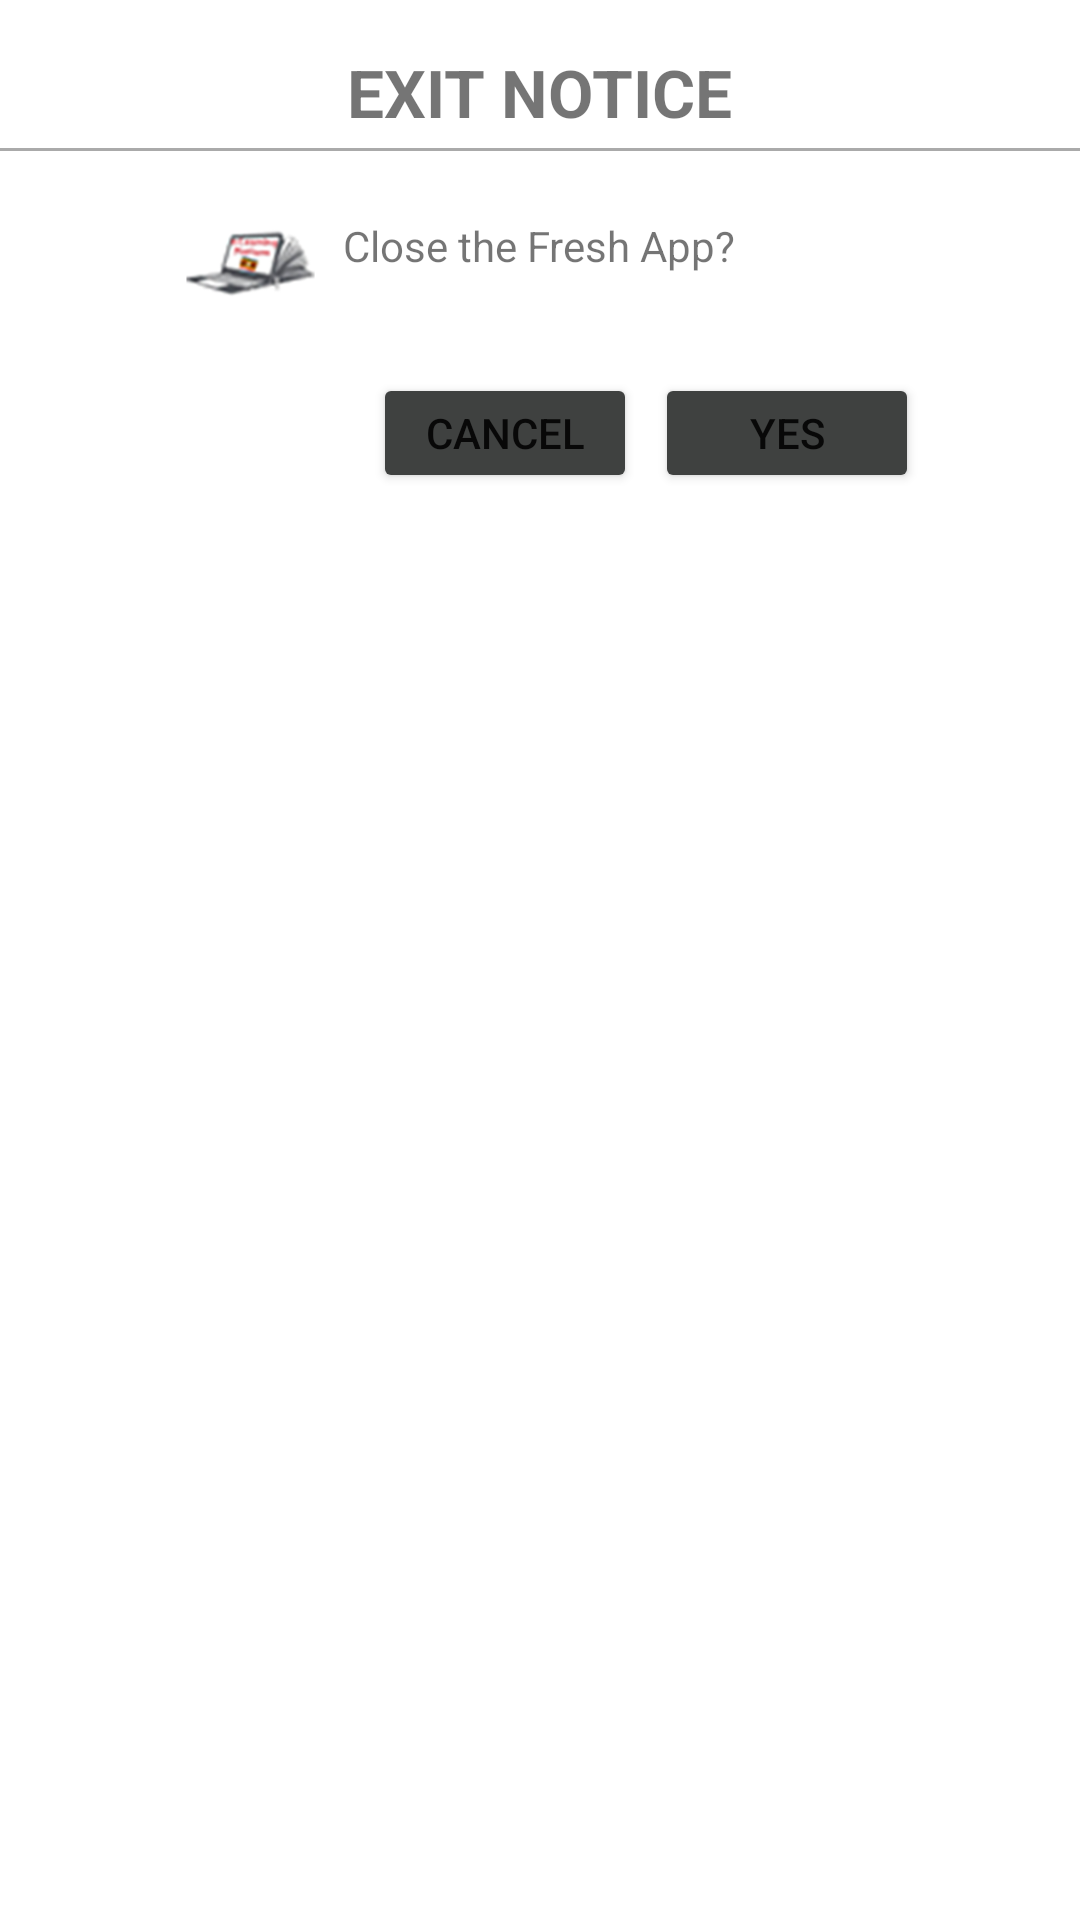

Reconstruct the res/layout file that produces this screen, plus the resources it refers to.
<!-- AndroidManifest.xml: application theme Theme.SlickWaiver -->
<!-- res/layout/custom_closing_dialog.xml -->
<?xml version="1.0" encoding="utf-8"?>
<RelativeLayout
    xmlns:android="http://schemas.android.com/apk/res/android"
    android:orientation="vertical"
    android:layout_width="match_parent"
    android:layout_height="wrap_content"
    android:paddingBottom="@dimen/margin_6"
    >

    <TextView
        android:layout_width="wrap_content"
        android:layout_height="wrap_content"
        android:id="@+id/title"
        android:text="EXIT NOTICE"
        android:textSize="22sp"
        android:textStyle="bold"
        android:layout_marginTop="@dimen/margin_16"
        android:layout_centerHorizontal="true"

        />

    <View
        android:layout_width="match_parent"
        android:layout_height="1dp"
        android:id="@+id/view"
        android:background="@android:color/darker_gray"
        android:layout_below="@id/title"
        android:layout_marginTop="4dp"
        android:layout_marginBottom="@dimen/margin_6"

        />


    <ImageView
        android:id="@+id/questionMark"
        android:layout_width="50dp"
        android:layout_height="50dp"
        android:layout_below="@+id/view"
        android:layout_marginLeft="@dimen/margin_8"
        android:layout_marginTop="@dimen/margin_6"
        android:layout_toLeftOf="@+id/body"
        android:src="@mipmap/ic_launcher" />


    <TextView
        android:layout_width="wrap_content"
        android:layout_height="wrap_content"
        android:id="@+id/body"
        android:text="Close the Fresh App?"
        android:layout_marginTop="@dimen/margin_16"
        android:layout_below="@id/view"
        android:layout_centerHorizontal="true"
        android:layout_marginLeft="@dimen/margin_6"
        android:layout_marginBottom="@dimen/margin_6"
        />



    <Button
        android:layout_width="wrap_content"
        android:layout_height="40dp"
        android:id="@+id/noButton"
        android:text="Cancel"
        android:backgroundTint="@color/app_color"
        android:layout_below="@id/questionMark"
        android:layout_marginTop="@dimen/size_12"
        android:layout_toRightOf="@id/questionMark"
        android:layout_marginLeft="@dimen/margin_16"
        />

    <Button
        android:layout_width="wrap_content"
        android:layout_height="40dp"
        android:id="@+id/yesButton"
        android:text="Yes"
        android:backgroundTint="@color/app_color"
        android:layout_below="@id/questionMark"
        android:layout_marginTop="@dimen/size_12"
        android:layout_marginLeft="@dimen/margin_6"
        android:layout_toRightOf="@+id/noButton"
        />




</RelativeLayout>
<!-- resources referenced by this layout -->
<resources>
  <color name="app_color">#3F4140</color>
  <dimen name="margin_16">16dp</dimen>
  <dimen name="margin_6">6dp</dimen>
  <dimen name="margin_8">8dp</dimen>
  <dimen name="size_12">12sp</dimen>
  <!-- mipmap ic_launcher: png bitmap (mipmap-hdpi, 7392 bytes) -->
  <style name="Theme.SlickWaiver" parent="Theme.MaterialComponents.DayNight.NoActionBar">
          
          <item name="colorPrimary">@color/purple_500</item>
          <item name="colorPrimaryVariant">@color/purple_700</item>
          <item name="colorOnPrimary">@color/white</item>
          
          <item name="colorSecondary">@color/teal_200</item>
          <item name="colorSecondaryVariant">@color/teal_700</item>
          <item name="colorOnSecondary">@color/black</item>
          
          <item name="android:statusBarColor" tools:targetApi="l">@color/app_color</item>
          
      </style>
  <color name="purple_500">#FF6200EE</color>
  <color name="purple_700">#FF3700B3</color>
  <color name="white">#FFFFFFFF</color>
  <color name="teal_200">#FF03DAC5</color>
  <color name="teal_700">#FF018786</color>
  <color name="black">#FF000000</color>
</resources>
